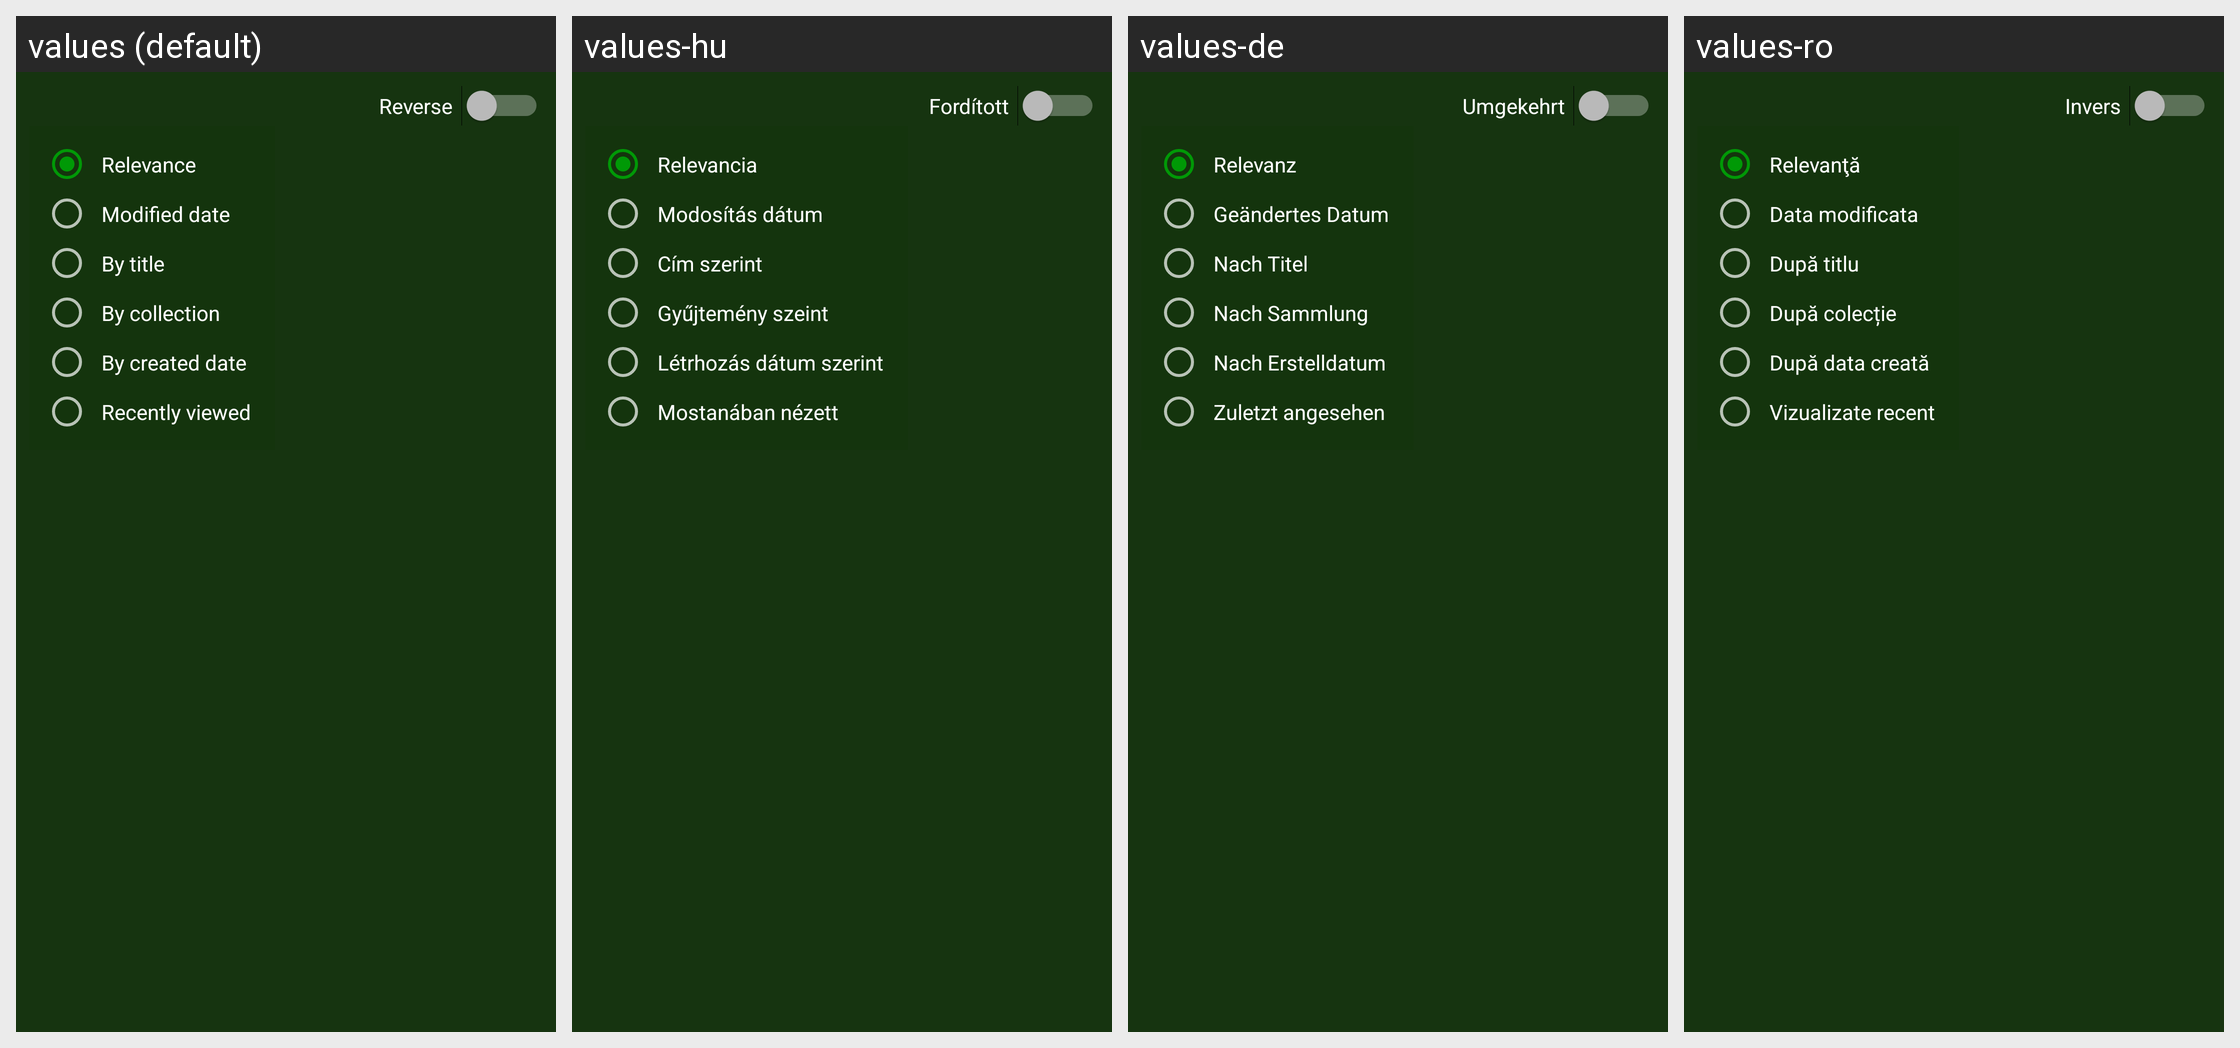

This grid shows one Android layout under several languages. Give, for every string resource on the screen, its name, the default text and each shown locale's text.
Android screen res/layout/content_sort.xml rendered under 4 locales, left to right: values (default), values-hu, values-de, values-ro. Device: Nexus 5 (rendered at 1080×1920; each locale shown at half size, 540×960, under a caption strip naming it); theme SongBookTheme.
Strings drawn on this screen, with the default value and each locale's value (text and hints the layout hard-codes, and strings that could not be matched under every locale, appear in the picture but are not listed):

reverse
  values: Reverse
  values-hu: Fordított
  values-de: Umgekehrt
  values-ro: Invers

relevance
  values: Relevance
  values-hu: Relevancia
  values-de: Relevanz
  values-ro: Relevanţă

modified_date
  values: Modified date
  values-hu: Modosítás dátum
  values-de: Geändertes Datum
  values-ro: Data modificata

by_title
  values: By title
  values-hu: Cím szerint
  values-de: Nach Titel
  values-ro: După titlu

by_collection
  values: By collection
  values-hu: Gyűjtemény szeint
  values-de: Nach Sammlung
  values-ro: După colecție

by_created_date
  values: By created date
  values-hu: Létrhozás dátum szerint
  values-de: Nach Erstelldatum
  values-ro: După data creată

recently_viewed
  values: Recently viewed
  values-hu: Mostanában nézett
  values-de: Zuletzt angesehen
  values-ro: Vizualizate recent
